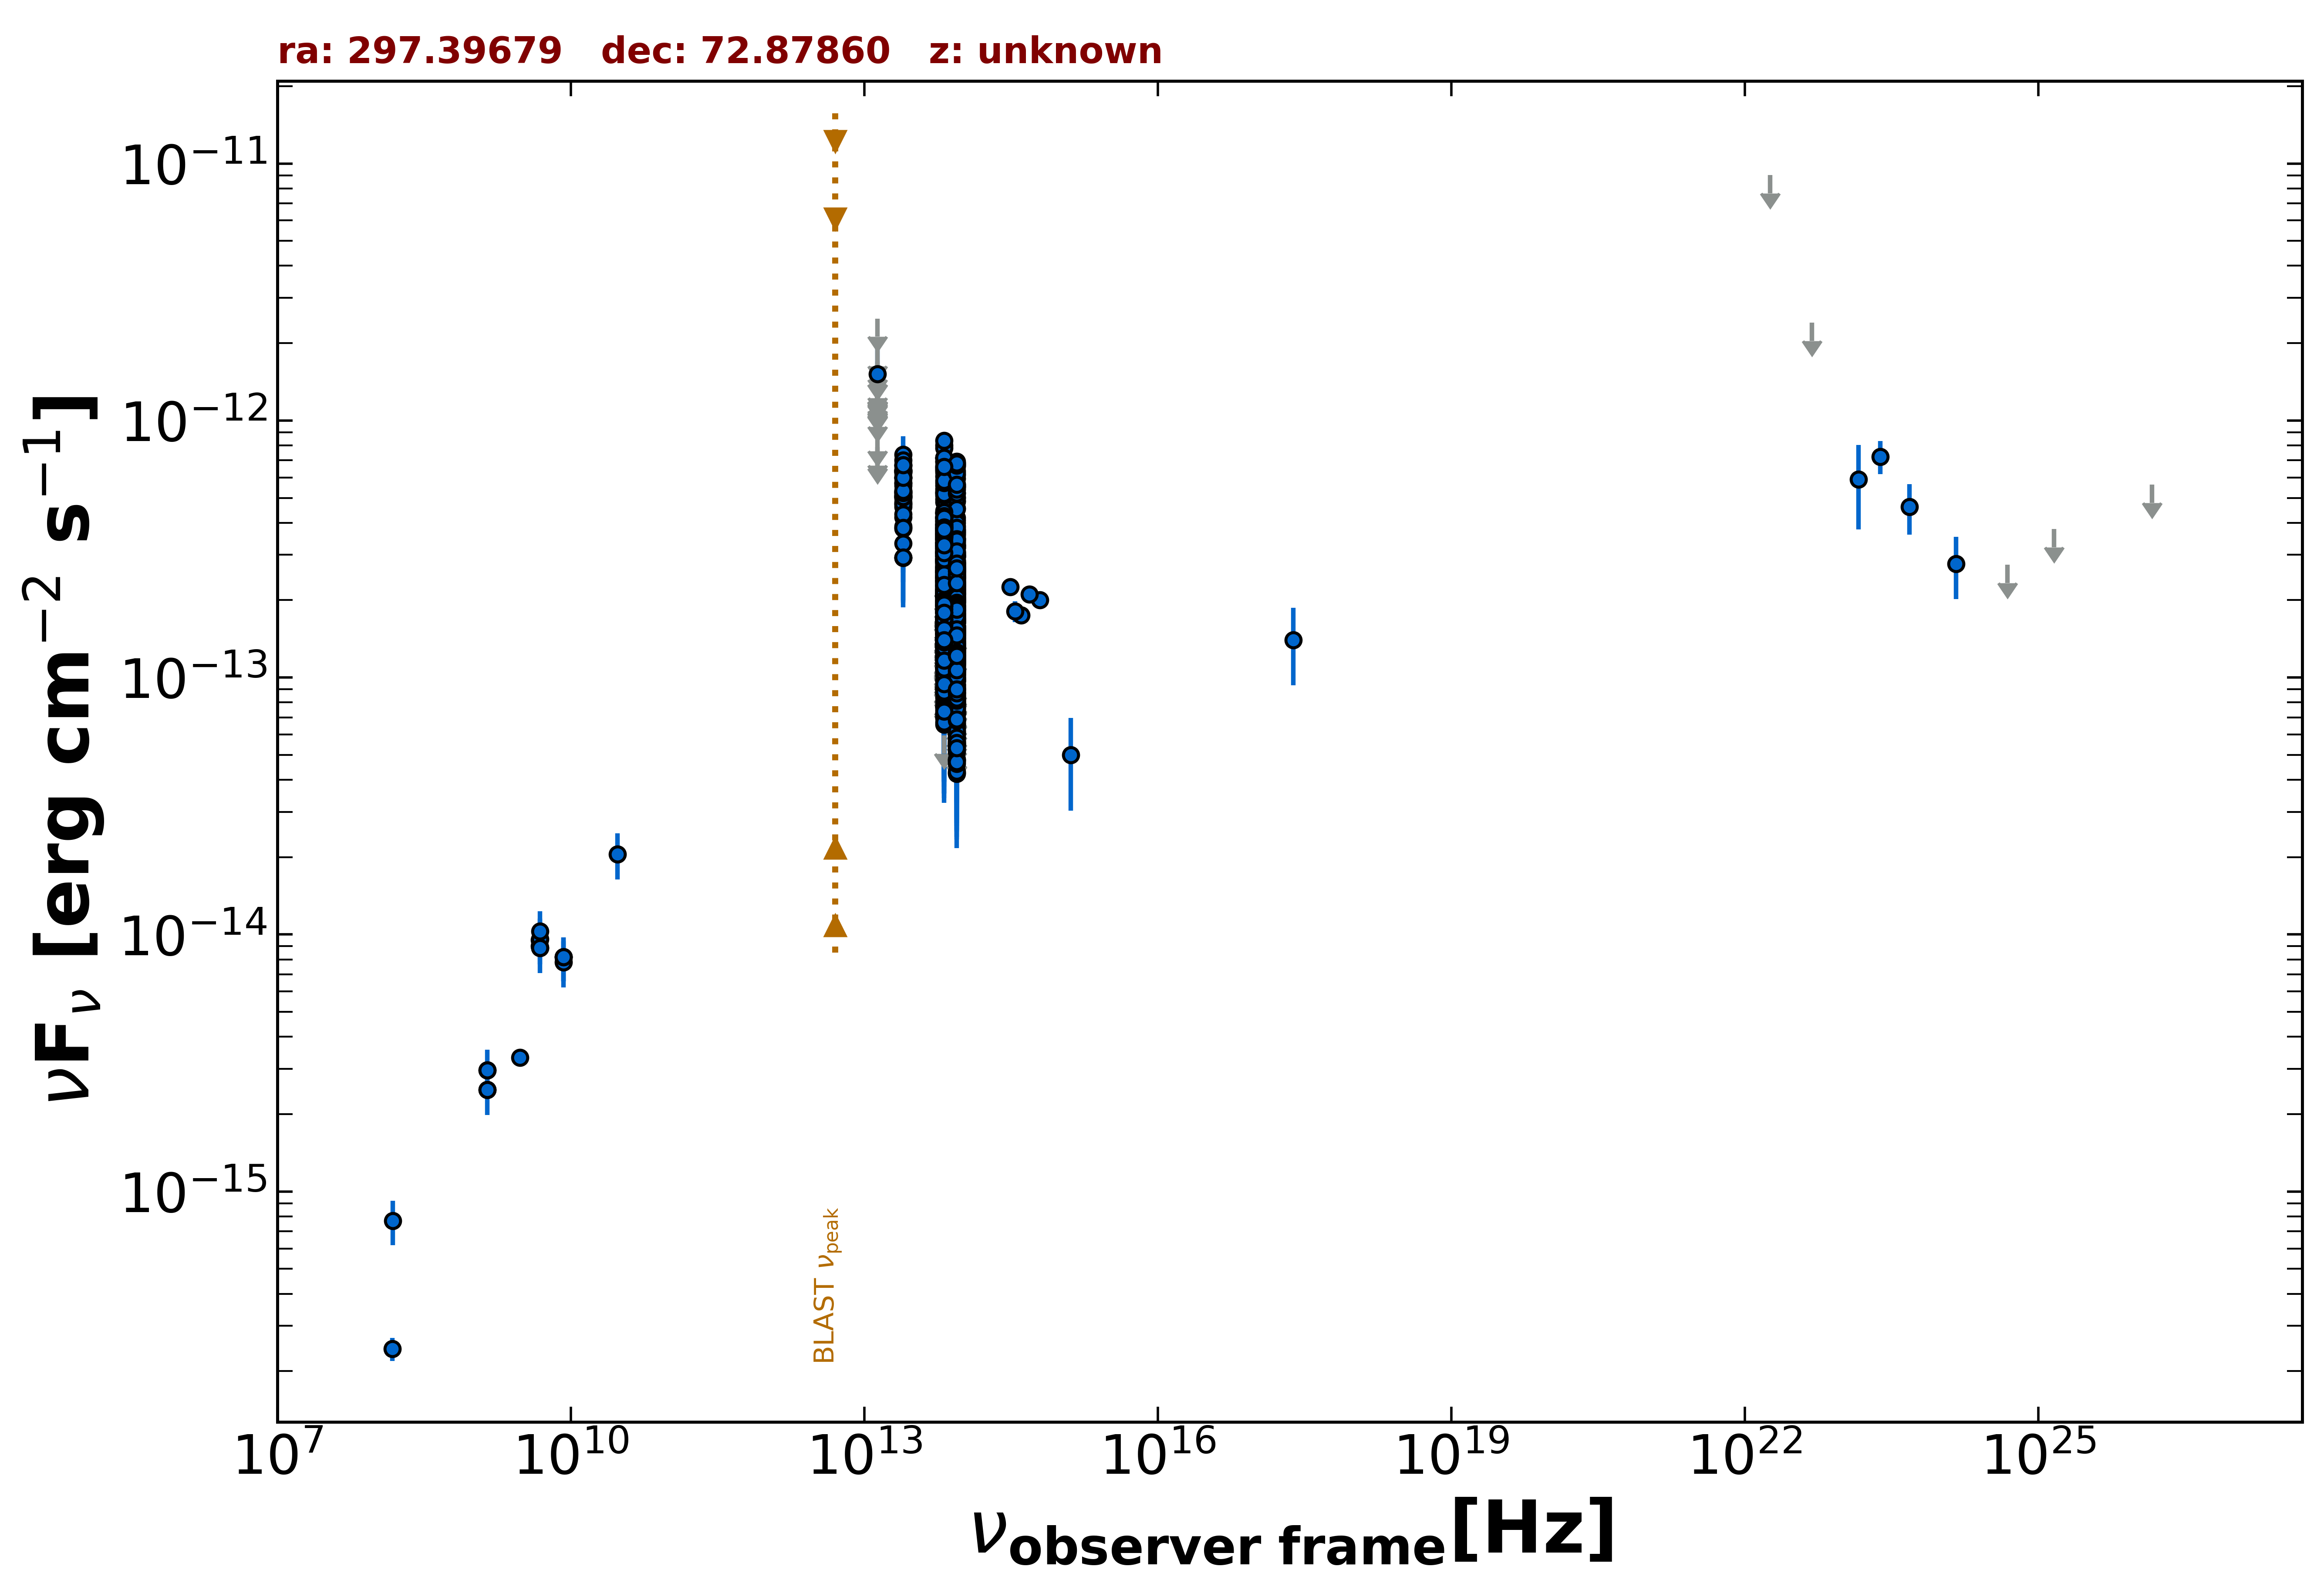

Source data for this figure (header and first rows):
freq., flux, err_flux, MJD_start, MJD_end, flag, catalog, reference
1.400e+09, 2.486e-15, 7.450e-17, 55000, 55000, , NVSS, Condon et al. 1998  AJ  115  1693
3.000e+09, 3.316e-15, 9.000e-18, 55000, 55000, , VLASSQL, Gordon et al. 2021  ApJS  255  30
2.418e+17, 1.399e-13, 4.661e-14, 55000, 55000, , RASS, Boller et al. 2016  A&A  103  1
1.500e+08, 2.440e-16, 2.490e-17, 55000, 55000, , TGSS150, Intema et al. 2017  A&A  598  A781
8.400e+09, 8.165e-15, 0.000e+00, 55000, 55000, , CRATES, Healey et al. 2007  ApJS  171  61
4.800e+09, 9.504e-15, 8.650e-16, 55000, 55000, , GB6, Gregory et al. 1996  ApJS  103  427
4.800e+09, 9.024e-15, 7.200e-16, 55000, 55000, , GB87, Gregory et al. 1992  VizieR  VIII/14/j20…
4.850e+09, 8.876e-15, 0.000e+00, 55000, 55000, , NORTH20, White and Becker  1992  ApJS  79  331
1.400e+09, 2.968e-15, 0.000e+00, 55000, 55000, , NORTH20, White and Becker  1992  ApJS  79  331
8.817e+13, 1.260e-13, 1.550e-15, 55000, 55000, , UNWISE, Schlafly et al. 2019  ApJS  240  30
6.517e+13, 1.640e-13, 2.350e-15, 55000, 55000, , UNWISE, Schlafly et al. 2019  ApJS  240  30
8.817e+13, 1.589e-13, 4.550e-15, 55000, 55000, , WISE, Wright et al. 2010  AJ  140  1868
6.517e+13, 2.143e-13, 6.100e-15, 55000, 55000, , WISE, Wright et al. 2010  AJ  140  1868
2.498e+13, 5.296e-13, 2.435e-14, 55000, 55000, , WISE, Wright et al. 2010  AJ  140  1868
1.363e+13, 7.964e-13, 8.160e-14, 55000, 55000, , WISE, Wright et al. 2010  AJ  140  1868
8.817e+13, 6.638e-14, 2.164e-14, 56881, 56881, , NEOWISE, Mainzer et al. 2014  ApJ  792  30
6.517e+13, 9.142e-14, 3.277e-14, 56881, 56881, , NEOWISE, Mainzer et al. 2014  ApJ  792  30
8.817e+13, 6.287e-14, 2.007e-14, 56879, 56879, , NEOWISE, Mainzer et al. 2014  ApJ  792  30
6.517e+13, 1.038e-13, 0.000e+00, 56879, 56879, UL, NEOWISE, Mainzer et al. 2014  ApJ  792  30
8.817e+13, 7.245e-14, 2.780e-14, 56881, 56881, , NEOWISE, Mainzer et al. 2014  ApJ  792  30
6.517e+13, 1.422e-13, 3.210e-14, 56881, 56881, , NEOWISE, Mainzer et al. 2014  ApJ  792  30
8.817e+13, 6.737e-14, 2.565e-14, 56881, 56881, , NEOWISE, Mainzer et al. 2014  ApJ  792  30
6.517e+13, 9.312e-14, 3.082e-14, 56881, 56881, , NEOWISE, Mainzer et al. 2014  ApJ  792  30
8.817e+13, 1.286e-13, 3.746e-14, 56881, 56881, , NEOWISE, Mainzer et al. 2014  ApJ  792  30
6.517e+13, 7.788e-14, 3.564e-14, 56881, 56881, , NEOWISE, Mainzer et al. 2014  ApJ  792  30
8.817e+13, 8.751e-14, 0.000e+00, 56881, 56881, UL, NEOWISE, Mainzer et al. 2014  ApJ  792  30
6.517e+13, 8.901e-14, 3.171e-14, 56881, 56881, , NEOWISE, Mainzer et al. 2014  ApJ  792  30
8.817e+13, 4.262e-14, 1.921e-14, 56880, 56880, , NEOWISE, Mainzer et al. 2014  ApJ  792  30
6.517e+13, 1.132e-13, 3.593e-14, 56880, 56880, , NEOWISE, Mainzer et al. 2014  ApJ  792  30
8.817e+13, 6.906e-14, 0.000e+00, 56879, 56879, UL, NEOWISE, Mainzer et al. 2014  ApJ  792  30
6.517e+13, 1.297e-13, 3.210e-14, 56879, 56879, , NEOWISE, Mainzer et al. 2014  ApJ  792  30
8.817e+13, 2.390e-13, 3.245e-14, 56880, 56880, , NEOWISE, Mainzer et al. 2014  ApJ  792  30
6.517e+13, 1.205e-13, 0.000e+00, 56880, 56880, UL, NEOWISE, Mainzer et al. 2014  ApJ  792  30
8.817e+13, 5.481e-14, 1.909e-14, 56882, 56882, , NEOWISE, Mainzer et al. 2014  ApJ  792  30
6.517e+13, 9.778e-14, 3.925e-14, 56882, 56882, , NEOWISE, Mainzer et al. 2014  ApJ  792  30
8.817e+13, 8.273e-14, 1.927e-14, 56880, 56880, , NEOWISE, Mainzer et al. 2014  ApJ  792  30
6.517e+13, 8.675e-14, 3.293e-14, 56880, 56880, , NEOWISE, Mainzer et al. 2014  ApJ  792  30
8.817e+13, 5.635e-14, 1.958e-14, 56879, 56879, , NEOWISE, Mainzer et al. 2014  ApJ  792  30
6.517e+13, 8.967e-14, 3.310e-14, 56879, 56879, , NEOWISE, Mainzer et al. 2014  ApJ  792  30
8.817e+13, 7.871e-14, 1.926e-14, 56878, 56878, , NEOWISE, Mainzer et al. 2014  ApJ  792  30
6.517e+13, 6.941e-14, 3.545e-14, 56878, 56878, , NEOWISE, Mainzer et al. 2014  ApJ  792  30
8.817e+13, 7.601e-14, 0.000e+00, 56881, 56881, UL, NEOWISE, Mainzer et al. 2014  ApJ  792  30
6.517e+13, 1.955e-13, 8.435e-14, 56881, 56881, , NEOWISE, Mainzer et al. 2014  ApJ  792  30
8.817e+13, 4.747e-14, 1.939e-14, 56878, 56878, , NEOWISE, Mainzer et al. 2014  ApJ  792  30
6.517e+13, 1.172e-13, 3.541e-14, 56878, 56878, , NEOWISE, Mainzer et al. 2014  ApJ  792  30
8.817e+13, 7.930e-14, 2.426e-14, 56880, 56880, , NEOWISE, Mainzer et al. 2014  ApJ  792  30
6.517e+13, 9.193e-14, 3.354e-14, 56880, 56880, , NEOWISE, Mainzer et al. 2014  ApJ  792  30
8.817e+13, 1.062e-13, 2.679e-14, 56880, 56880, , NEOWISE, Mainzer et al. 2014  ApJ  792  30
6.517e+13, 7.242e-14, 3.484e-14, 56880, 56880, , NEOWISE, Mainzer et al. 2014  ApJ  792  30
8.817e+13, 5.999e-14, 1.967e-14, 56880, 56880, , NEOWISE, Mainzer et al. 2014  ApJ  792  30
6.517e+13, 1.380e-13, 6.922e-14, 56880, 56880, , NEOWISE, Mainzer et al. 2014  ApJ  792  30
8.817e+13, 1.765e-13, 3.140e-14, 56691, 56691, , NEOWISE, Mainzer et al. 2014  ApJ  792  30
6.517e+13, 2.467e-13, 4.155e-14, 56691, 56691, , NEOWISE, Mainzer et al. 2014  ApJ  792  30
8.817e+13, 2.517e-13, 2.715e-14, 56690, 56690, , NEOWISE, Mainzer et al. 2014  ApJ  792  30
6.517e+13, 2.320e-13, 3.885e-14, 56690, 56690, , NEOWISE, Mainzer et al. 2014  ApJ  792  30
8.817e+13, 1.487e-13, 2.145e-14, 56690, 56690, , NEOWISE, Mainzer et al. 2014  ApJ  792  30
6.517e+13, 2.523e-13, 3.825e-14, 56690, 56690, , NEOWISE, Mainzer et al. 2014  ApJ  792  30
8.817e+13, 2.216e-13, 2.395e-14, 56691, 56691, , NEOWISE, Mainzer et al. 2014  ApJ  792  30
6.517e+13, 2.286e-13, 3.590e-14, 56691, 56691, , NEOWISE, Mainzer et al. 2014  ApJ  792  30
8.817e+13, 1.479e-13, 2.160e-14, 56690, 56690, , NEOWISE, Mainzer et al. 2014  ApJ  792  30
... 1,236 more rows
